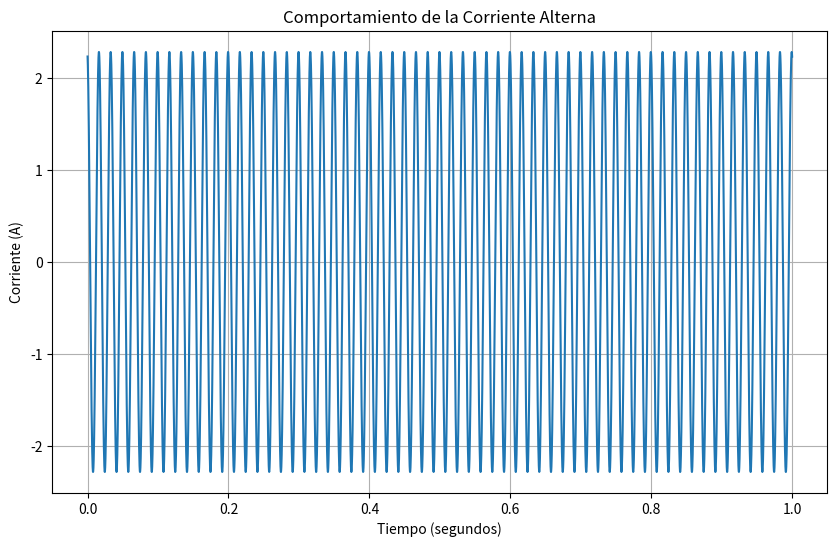

Recreate this plot in Python.
import numpy as np
import matplotlib.pyplot as plt

# Datos proporcionados
factor_potencia: float = 0.9783497031189412
potencia_aparente: float = 5.315072906367325
angulo_fase: float = 11.944177188446332
angulo_desfase: float = 11.944177188446329

# Cálculo de la potencia activa
potencia_activa: float = potencia_aparente * factor_potencia

# Cálculo del tiempo en segundos con más puntos para mayor detalle
tiempo = np.linspace(0, 1, 10000)  # Aumentamos la cantidad de puntos

# Cálculo de la corriente alterna en función del tiempo
corriente = np.sqrt(potencia_activa) * np.cos(2 * np.pi * 60 * tiempo + np.radians(angulo_fase))

# Graficar la corriente alterna en función del tiempo con más detalle
plt.figure(figsize=(10, 6))
plt.plot(tiempo, corriente)
plt.title('Comportamiento de la Corriente Alterna')
plt.xlabel('Tiempo (segundos)')
plt.ylabel('Corriente (A)')
plt.grid(True)
plt.show()
